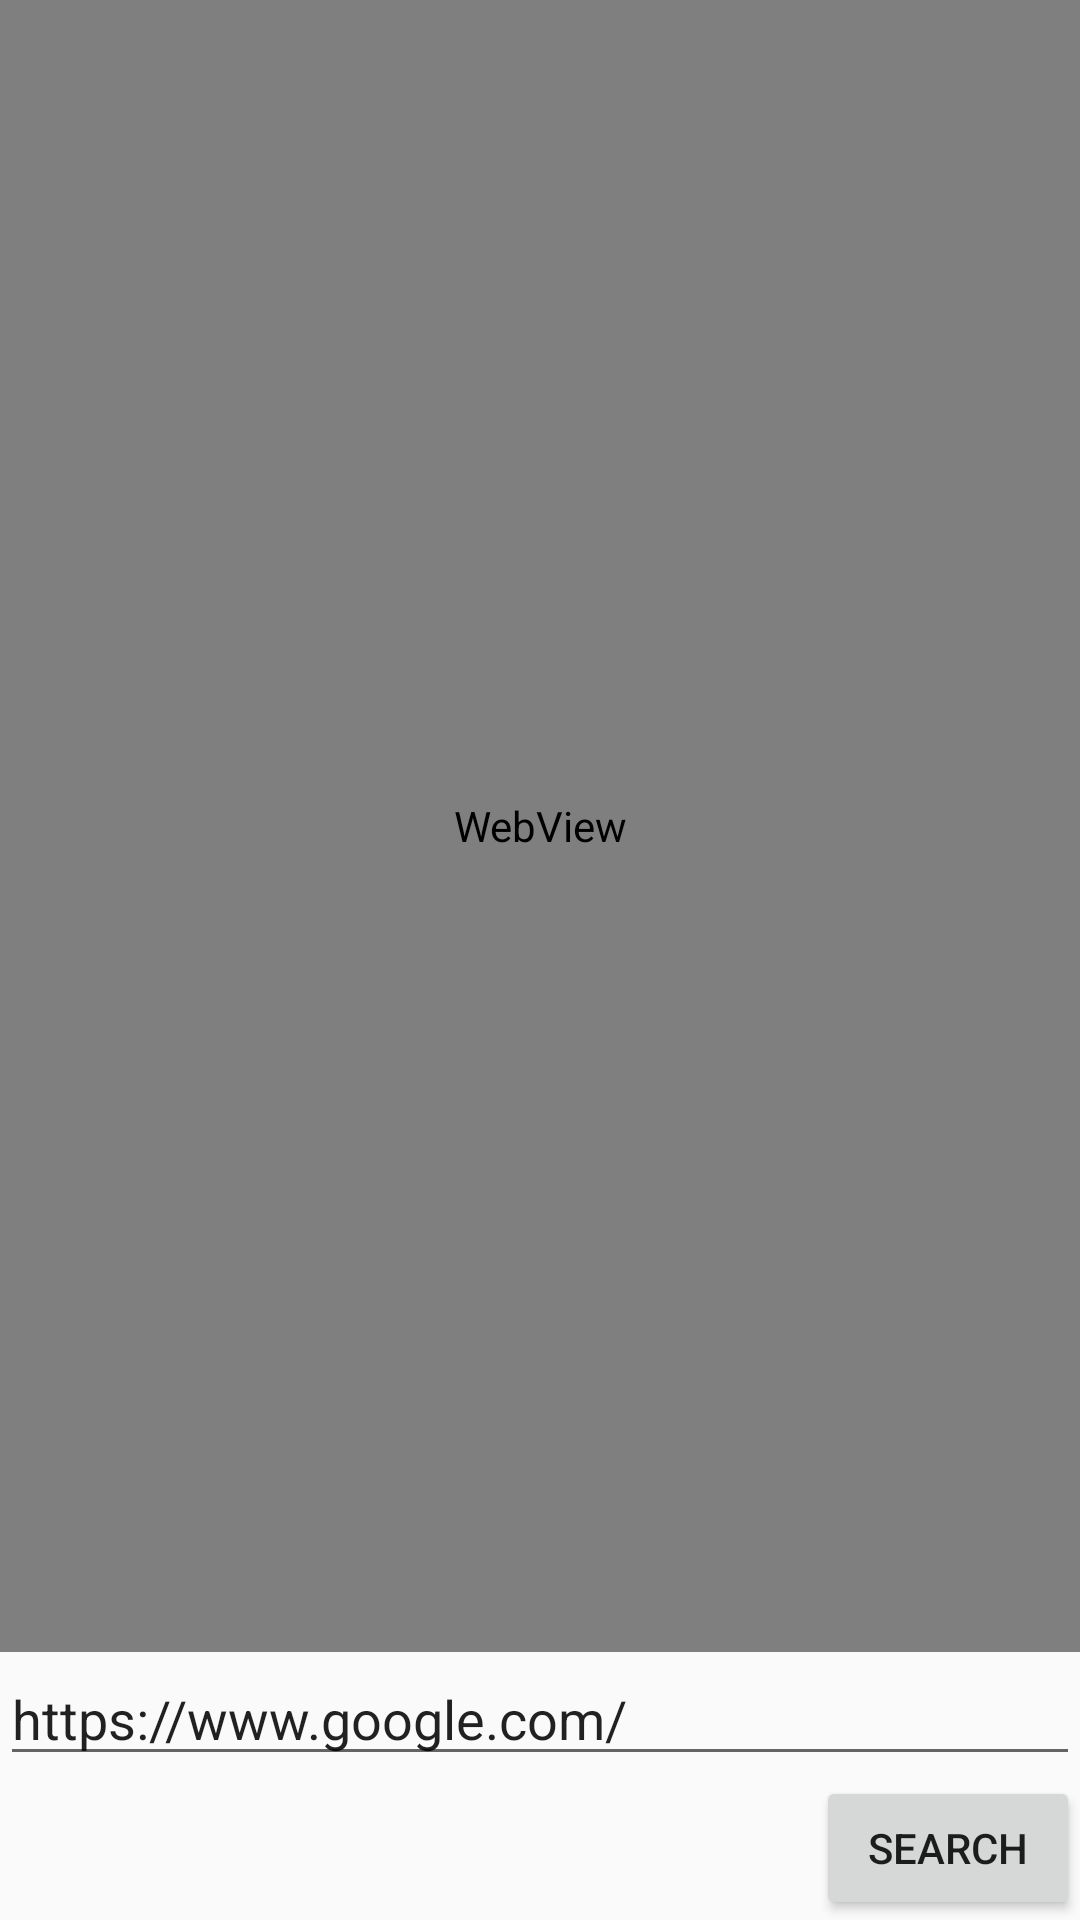

Layout XML and referenced resources for this Android screen:
<!-- AndroidManifest.xml: application theme Theme.RoomPrc -->
<!-- res/layout/activity_main.xml -->
<?xml version="1.0" encoding="utf-8"?>
<LinearLayout xmlns:android="http://schemas.android.com/apk/res/android"
    xmlns:app="http://schemas.android.com/apk/res-auto"
    xmlns:tools="http://schemas.android.com/tools"
    android:layout_width="match_parent"
    android:layout_height="match_parent"
    android:gravity="center"
    android:orientation="vertical"
    tools:context=".MainActivity">

    <WebView
        android:id="@+id/webview"
        android:layout_width="match_parent"
        android:layout_height="wrap_content"
        android:layout_weight="1" />

    <EditText
        android:id="@+id/et"
        android:layout_width="match_parent"
        android:layout_height="wrap_content"
        android:imeOptions="actionDone"
        android:inputType="textUri"
        android:text="https://www.google.com/"
        app:layout_constraintBottom_toBottomOf="parent"
        app:layout_constraintEnd_toEndOf="parent"
        app:layout_constraintStart_toStartOf="parent"
        app:layout_constraintTop_toTopOf="parent" />

    <Button
        android:id="@+id/search"
        android:layout_width="wrap_content"
        android:layout_height="wrap_content"
        android:layout_gravity="end"
        android:text="search" />

    <androidx.recyclerview.widget.RecyclerView
        android:id="@+id/rvFavicon"
        android:layout_width="match_parent"
        android:layout_height="wrap_content"
        android:orientation="horizontal"
        app:layoutManager="androidx.recyclerview.widget.LinearLayoutManager"
        tools:listitem="@layout/rv_bit" />


</LinearLayout>
<!-- res/layout/rv_bit.xml (included above) -->
<?xml version="1.0" encoding="utf-8"?>
<RelativeLayout xmlns:android="http://schemas.android.com/apk/res/android"
    android:layout_width="wrap_content"
    android:layout_height="wrap_content">

    <ImageView
        android:id="@+id/ivBit"
        android:layout_width="wrap_content"
        android:layout_height="wrap_content"
        android:background="@color/purple_200" />
</RelativeLayout>
<!-- resources referenced by this layout -->
<resources>
  <style name="Theme.RoomPrc" parent="Theme.AppCompat.Light.DarkActionBar">
          
          <item name="colorPrimary">@color/purple_500</item>
          <item name="colorPrimaryDark">@color/purple_700</item>
          <item name="colorAccent">@color/teal_200</item>
          
      </style>
  <!-- not gathered from this repository: default colours our renderer supplied (Android Studio template values) -->
  <color name="purple_200">#FFBB86FC</color>
  <color name="purple_500">#FF6200EE</color>
  <color name="purple_700">#FF3700B3</color>
  <color name="teal_200">#FF03DAC5</color>
</resources>
